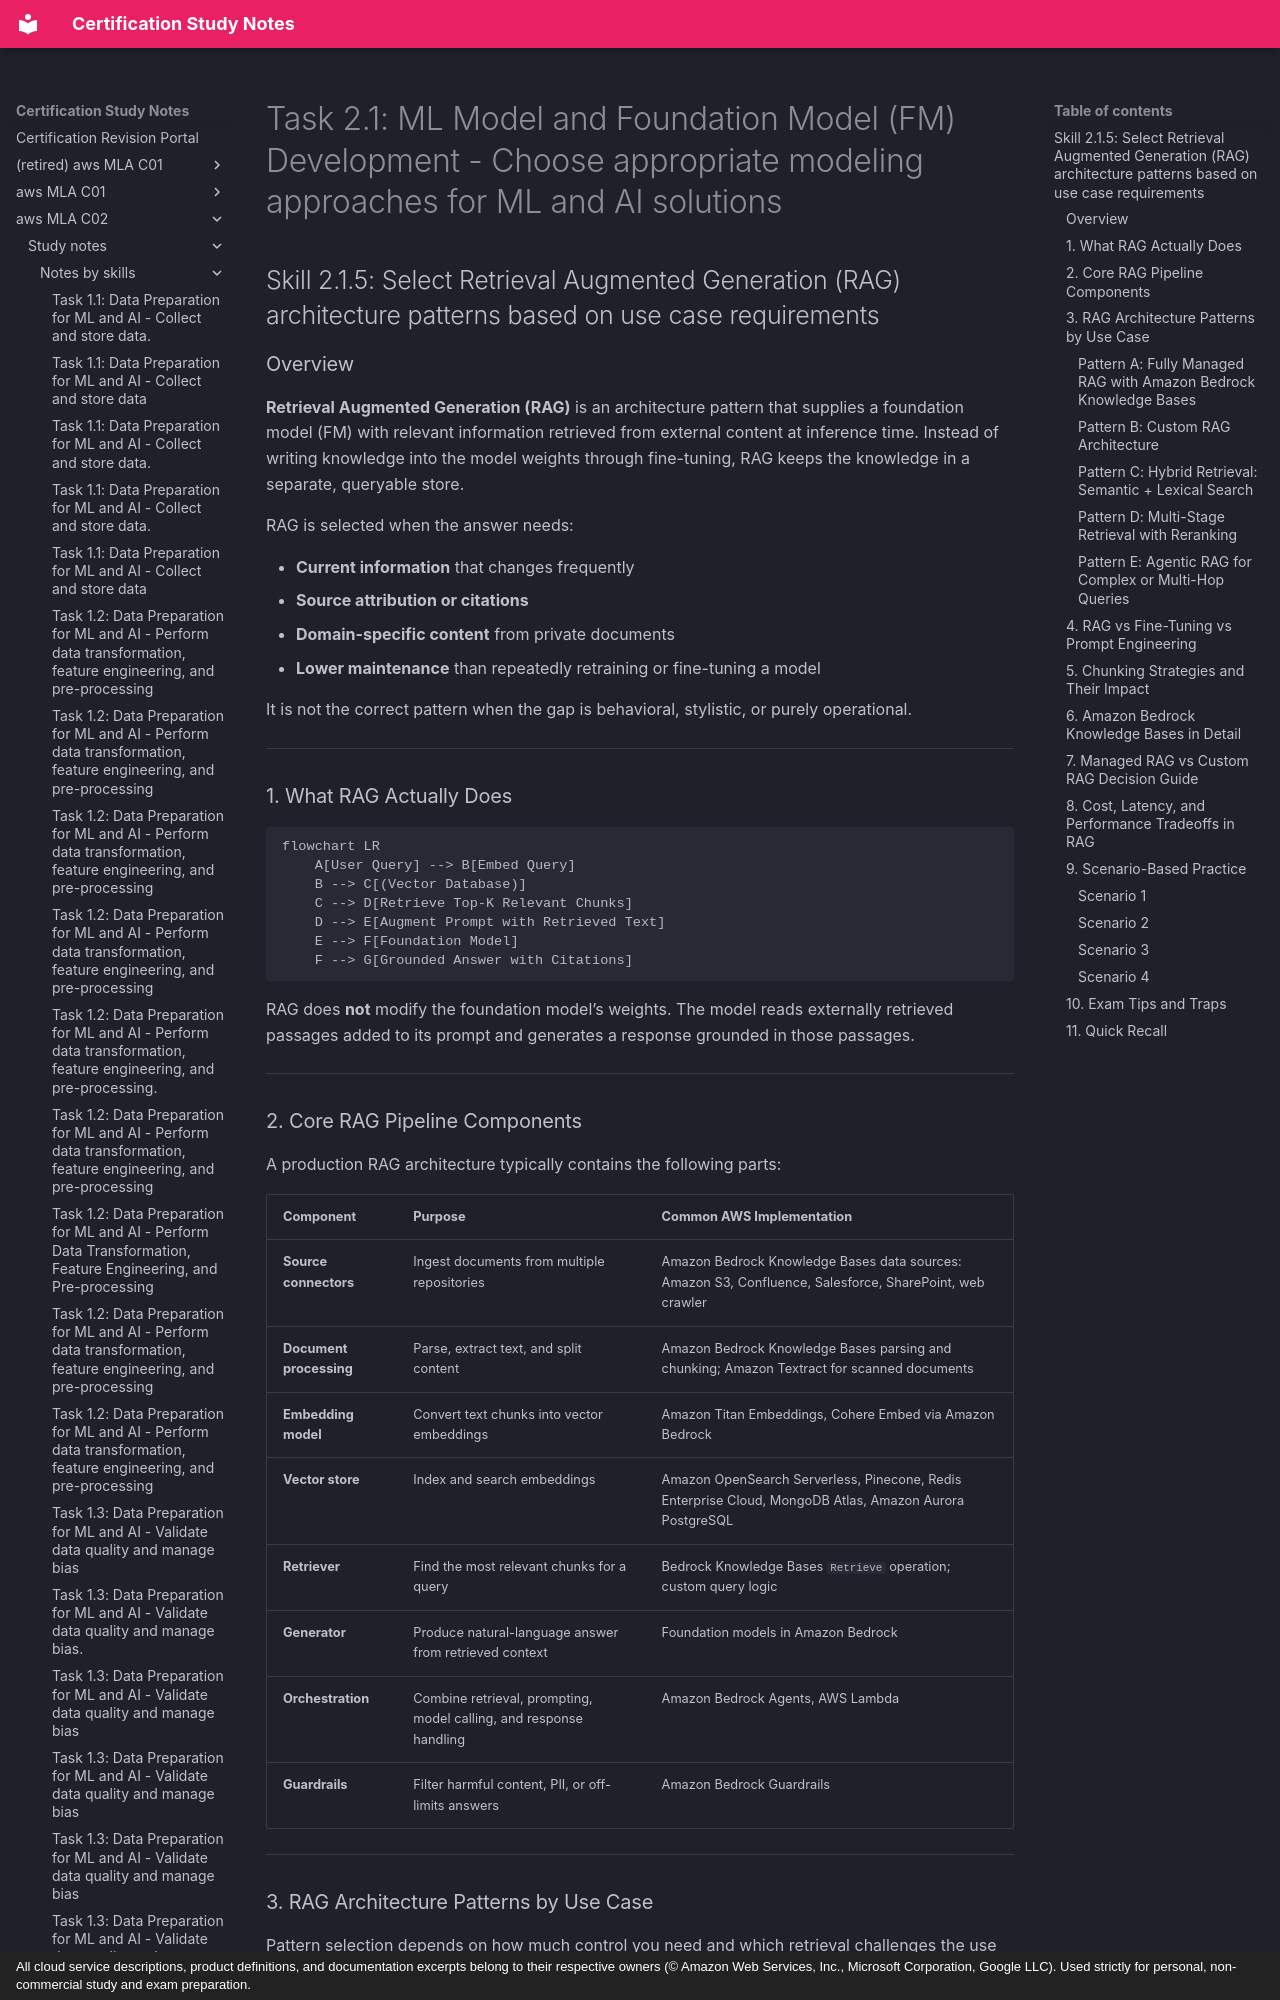

repository: monitus2022/cert_study_notes · page: aws_MLA_C02/study_notes/notes_by_skills/2.1.5/index.html · generator: mkdocs · copyright: All cloud service descriptions, product definitions, and documentation excerpts belong to their respective owners (© Amazon Web Services, Inc., Microsoft Corporation, Google LLC). Used strictly for personal, non-commercial study and exam preparation.

# Task 2.1: ML Model and Foundation Model (FM) Development - Choose appropriate modeling approaches for ML and AI solutions

## Skill 2.1.5: Select Retrieval Augmented Generation (RAG) architecture patterns based on use case requirements

### Overview

**Retrieval Augmented Generation (RAG)** is an architecture pattern that supplies a foundation model (FM) with relevant information retrieved from external content at inference time. Instead of writing knowledge into the model weights through fine-tuning, RAG keeps the knowledge in a separate, queryable store.

RAG is selected when the answer needs:

- **Current information** that changes frequently
- **Source attribution or citations**
- **Domain-specific content** from private documents
- **Lower maintenance** than repeatedly retraining or fine-tuning a model

It is not the correct pattern when the gap is behavioral, stylistic, or purely operational.

---

### 1. What RAG Actually Does

```mermaid
flowchart LR
    A[User Query] --> B[Embed Query]
    B --> C[(Vector Database)]
    C --> D[Retrieve Top-K Relevant Chunks]
    D --> E[Augment Prompt with Retrieved Text]
    E --> F[Foundation Model]
    F --> G[Grounded Answer with Citations]
```

RAG does **not** modify the foundation model’s weights. The model reads externally retrieved passages added to its prompt and generates a response grounded in those passages.

---

### 2. Core RAG Pipeline Components

A production RAG architecture typically contains the following parts:

| Component | Purpose | Common AWS Implementation |
|---|---|---|
| **Source connectors** | Ingest documents from multiple repositories | Amazon Bedrock Knowledge Bases data sources: Amazon S3, Confluence, Salesforce, SharePoint, web crawler |
| **Document processing** | Parse, extract text, and split content | Amazon Bedrock Knowledge Bases parsing and chunking; Amazon Textract for scanned documents |
| **Embedding model** | Convert text chunks into vector embeddings | Amazon Titan Embeddings, Cohere Embed via Amazon Bedrock |
| **Vector store** | Index and search embeddings | Amazon OpenSearch Serverless, Pinecone, Redis Enterprise Cloud, MongoDB Atlas, Amazon Aurora PostgreSQL |
| **Retriever** | Find the most relevant chunks for a query | Bedrock Knowledge Bases `Retrieve` operation; custom query logic |
| **Generator** | Produce natural-language answer from retrieved context | Foundation models in Amazon Bedrock |
| **Orchestration** | Combine retrieval, prompting, model calling, and response handling | Amazon Bedrock Agents, AWS Lambda |
| **Guardrails** | Filter harmful content, PII, or off-limits answers | Amazon Bedrock Guardrails |

---

### 3. RAG Architecture Patterns by Use Case

Pattern selection depends on how much control you need and which retrieval challenges the use case presents.
